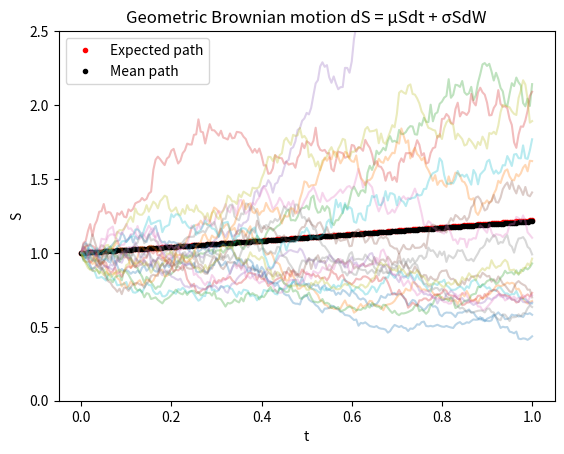
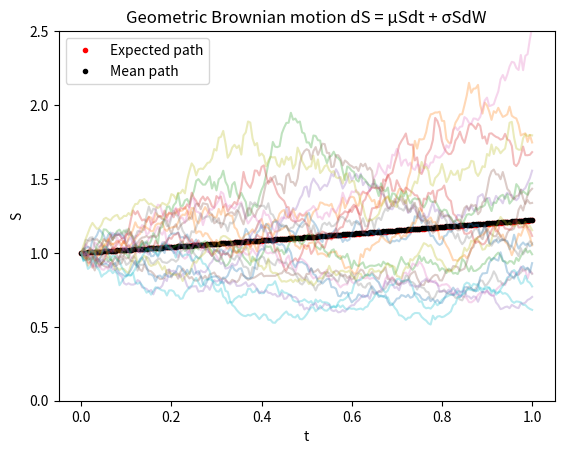
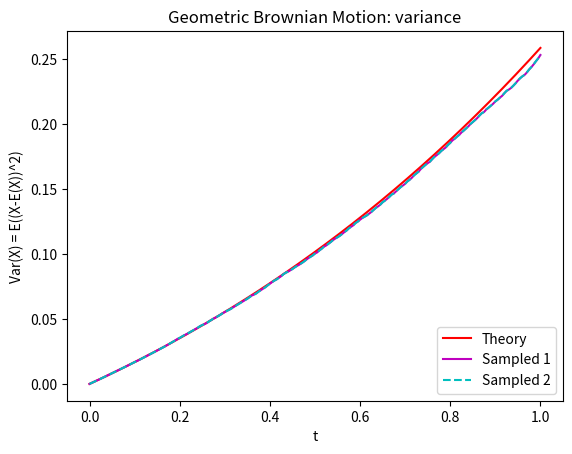
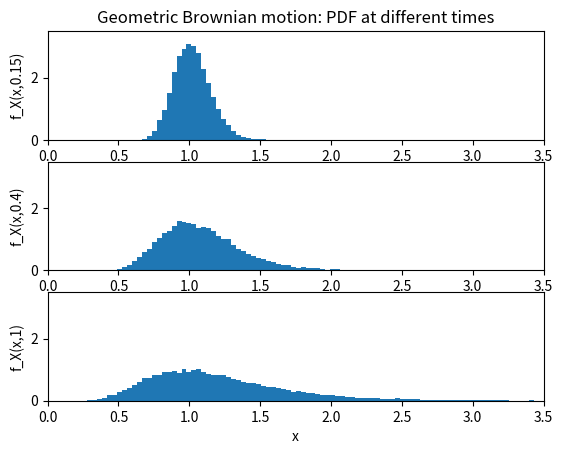

Write the Python code that produced these figures, in order.
import numpy as np
import matplotlib.pyplot as plt

# The formula for ABM is
# dX(t) = mu*dt + sigma*dW(t)

#   The formula for GBM is
#   dS(t) = mu*S*dt + sigma*S*dW(t)
# However, using the transform X = log(S/S0) we can show that GBM is in
# fact ABM, with a = (mu - 0.5*simga^2) multiplying dt, and sigma
# multiplying dW.
# That is: dX = (mu - 0.5*sigma^2)*dt + sigma*dW
# We will use this result to compute our ABM (as before) and then transform
# back at the end using S = S0*exp(X)

# Parameters
npaths = 20000  # Number of paths to be simulated
T = 1  # Time horizon
nsteps = 200  # Number of steps to over in [0, T]
dt = T / nsteps  # Size of the timesteps
t = np.arange(0, T+dt, dt)  # Define our time grid
mu = 0.2  # Mean/drift for our ABM
sigma = 0.4  # Vol/diffusion for our ABM
S0 = 1  # Our initial stock price

# 1A Monte Carlo Simulation - Paths x Timesteps
# Paths as rows, timesteps as columns
# Accumulate the increments
# Now we need to cumulatively sum the values over the time steps to get
dX = (mu - 0.5 * sigma**2) * dt + sigma * np.sqrt(dt) * np.random.randn(npaths, nsteps)
# Accumulate the increments
# Now we need to cumulatively sum the values over the time steps to get
# each path
X = np.hstack((np.zeros((npaths, 1)), np.cumsum(dX, axis=1)))
S = S0 * np.exp(X)

# 1B Monte Carlo Simulation - Timesteps x Paths
# Timesteps as rows, paths as columns
dX = (mu - 0.5 * sigma**2) * dt + sigma * np.sqrt(dt) * np.random.randn(nsteps, npaths)
X = np.vstack((np.zeros((1, npaths)), np.cumsum(dX, axis=0)))
S_transposed = S0 * np.exp(X)

# 2A Expected, mean and sample paths - Paths x Timesteps
plt.figure(1)
ES = S0 * np.exp(mu * t)  # The expected path, i.e. with no randomness dW
plt.plot(t, ES, 'r.', label='Expected path')  # Expected path in red dots
plt.plot(t, np.mean(S, axis=0), 'k.', label='Mean path')  # Mean path in black dots

# Plotting a subset of paths (every 1000th path)
plt.plot(t, S[::1000, :].T, alpha=0.3)
# plots every 1000th row i.e. row 1000, 2000 etc.
# since there are 20000 rows we have 20 lines on the plot
# transpose because Matplotlib's plot function expects the columns as
# individual series to plot against the x-axis but we have rows atm

# Adjusting plot features
plt.legend()
plt.xlabel('t')
plt.ylabel('S')
plt.ylim([0, 2.5])
plt.title('Geometric Brownian motion dS = μSdt + σSdW')

# 2B Expected, mean and sample paths - Timesteps x Paths
plt.figure(2)
plt.plot(t, ES, 'r.', label='Expected path')  # Expected path in red dots
plt.plot(t, np.mean(S_transposed, axis=1), 'k.', label='Mean path')  # Mean path in black dots

# Plotting a subset of paths (every 1000th path)
plt.plot(t, S_transposed[:, ::1000], alpha=0.3)

# Adjusting plot features
plt.legend()
plt.xlabel('t')
plt.ylabel('S')
plt.ylim([0, 2.5])
plt.title('Geometric Brownian motion dS = μSdt + σSdW')

# 3A Variance
# Theoretical value of 2nd moment
ES2 = (S0**2) * np.exp(2 * t * mu + t * sigma**2)

# Theoretical value of Var(S)
VARS = ES2 - ES**2

# Reshape ES to have the same shape as S for broadcasting (ES as a row vector)
ES_reshaped = ES.reshape(1, -1)

# Recompute the sample variance
sample_variance = np.var(S, axis=0, ddof=1)  # Sample Variance with Bessel's correction
sample_variance_2 = np.mean((S - ES_reshaped)**2, axis=0)  # Sample Variance without Bessel's correction

# Plotting the theoretical variance, and two sampled variances
plt.figure(3)
plt.plot(t, VARS, 'r', label='Theory')  # Theoretical Variance in red
plt.plot(t, sample_variance, 'm', label='Sampled 1')  # Sample Variance in magenta
plt.plot(t, sample_variance_2, 'c--', label='Sampled 2')  # Sample Variance in cyan dashed

# Adding plot features
plt.legend(loc='lower right')  # Corrected location keyword
plt.xlabel('t')
plt.ylabel('Var(X) = E((X-E(X))^2)')
# plt.ylim([0, 0.0006])  # Uncomment to set y-axis limits if needed
plt.title('Geometric Brownian Motion: variance')

plt.figure(4)

# plot 3 graphs in a column
# Subplot for PDF at t=0.1 # 20th step out of 200 is time 0.1
plt.subplot(3, 1, 1)
plt.hist(S[:, 20], bins=np.arange(0, 3.5, 0.035), density=True)
plt.ylabel('f_X(x,0.15)')
plt.xlim([0, 3.5])
plt.ylim([0, 3.5])
plt.title('Geometric Brownian motion: PDF at different times')

# Subplot for PDF at t=0.4 # 80th step out of 200 is time 0.4
plt.subplot(3, 1, 2)
plt.hist(S[:, 80], bins=np.arange(0, 3.5, 0.035), density=True)
plt.xlim([0, 3.5])
plt.ylim([0, 3.5])
plt.ylabel('f_X(x,0.4)')

# Subplot for PDF at t=1 # 200th step out of 200 is time 1
plt.subplot(3, 1, 3)
plt.hist(S[:, -1], bins=np.arange(0, 3.5, 0.035), density=True)
plt.xlim([0, 3.5])
plt.ylim([0, 3.5])
plt.xlabel('x')
plt.ylabel('f_X(x,1)')

# Save the figure as a PNG image
plt.savefig('gbpdensities.png')

# Show the plot
plt.show()

